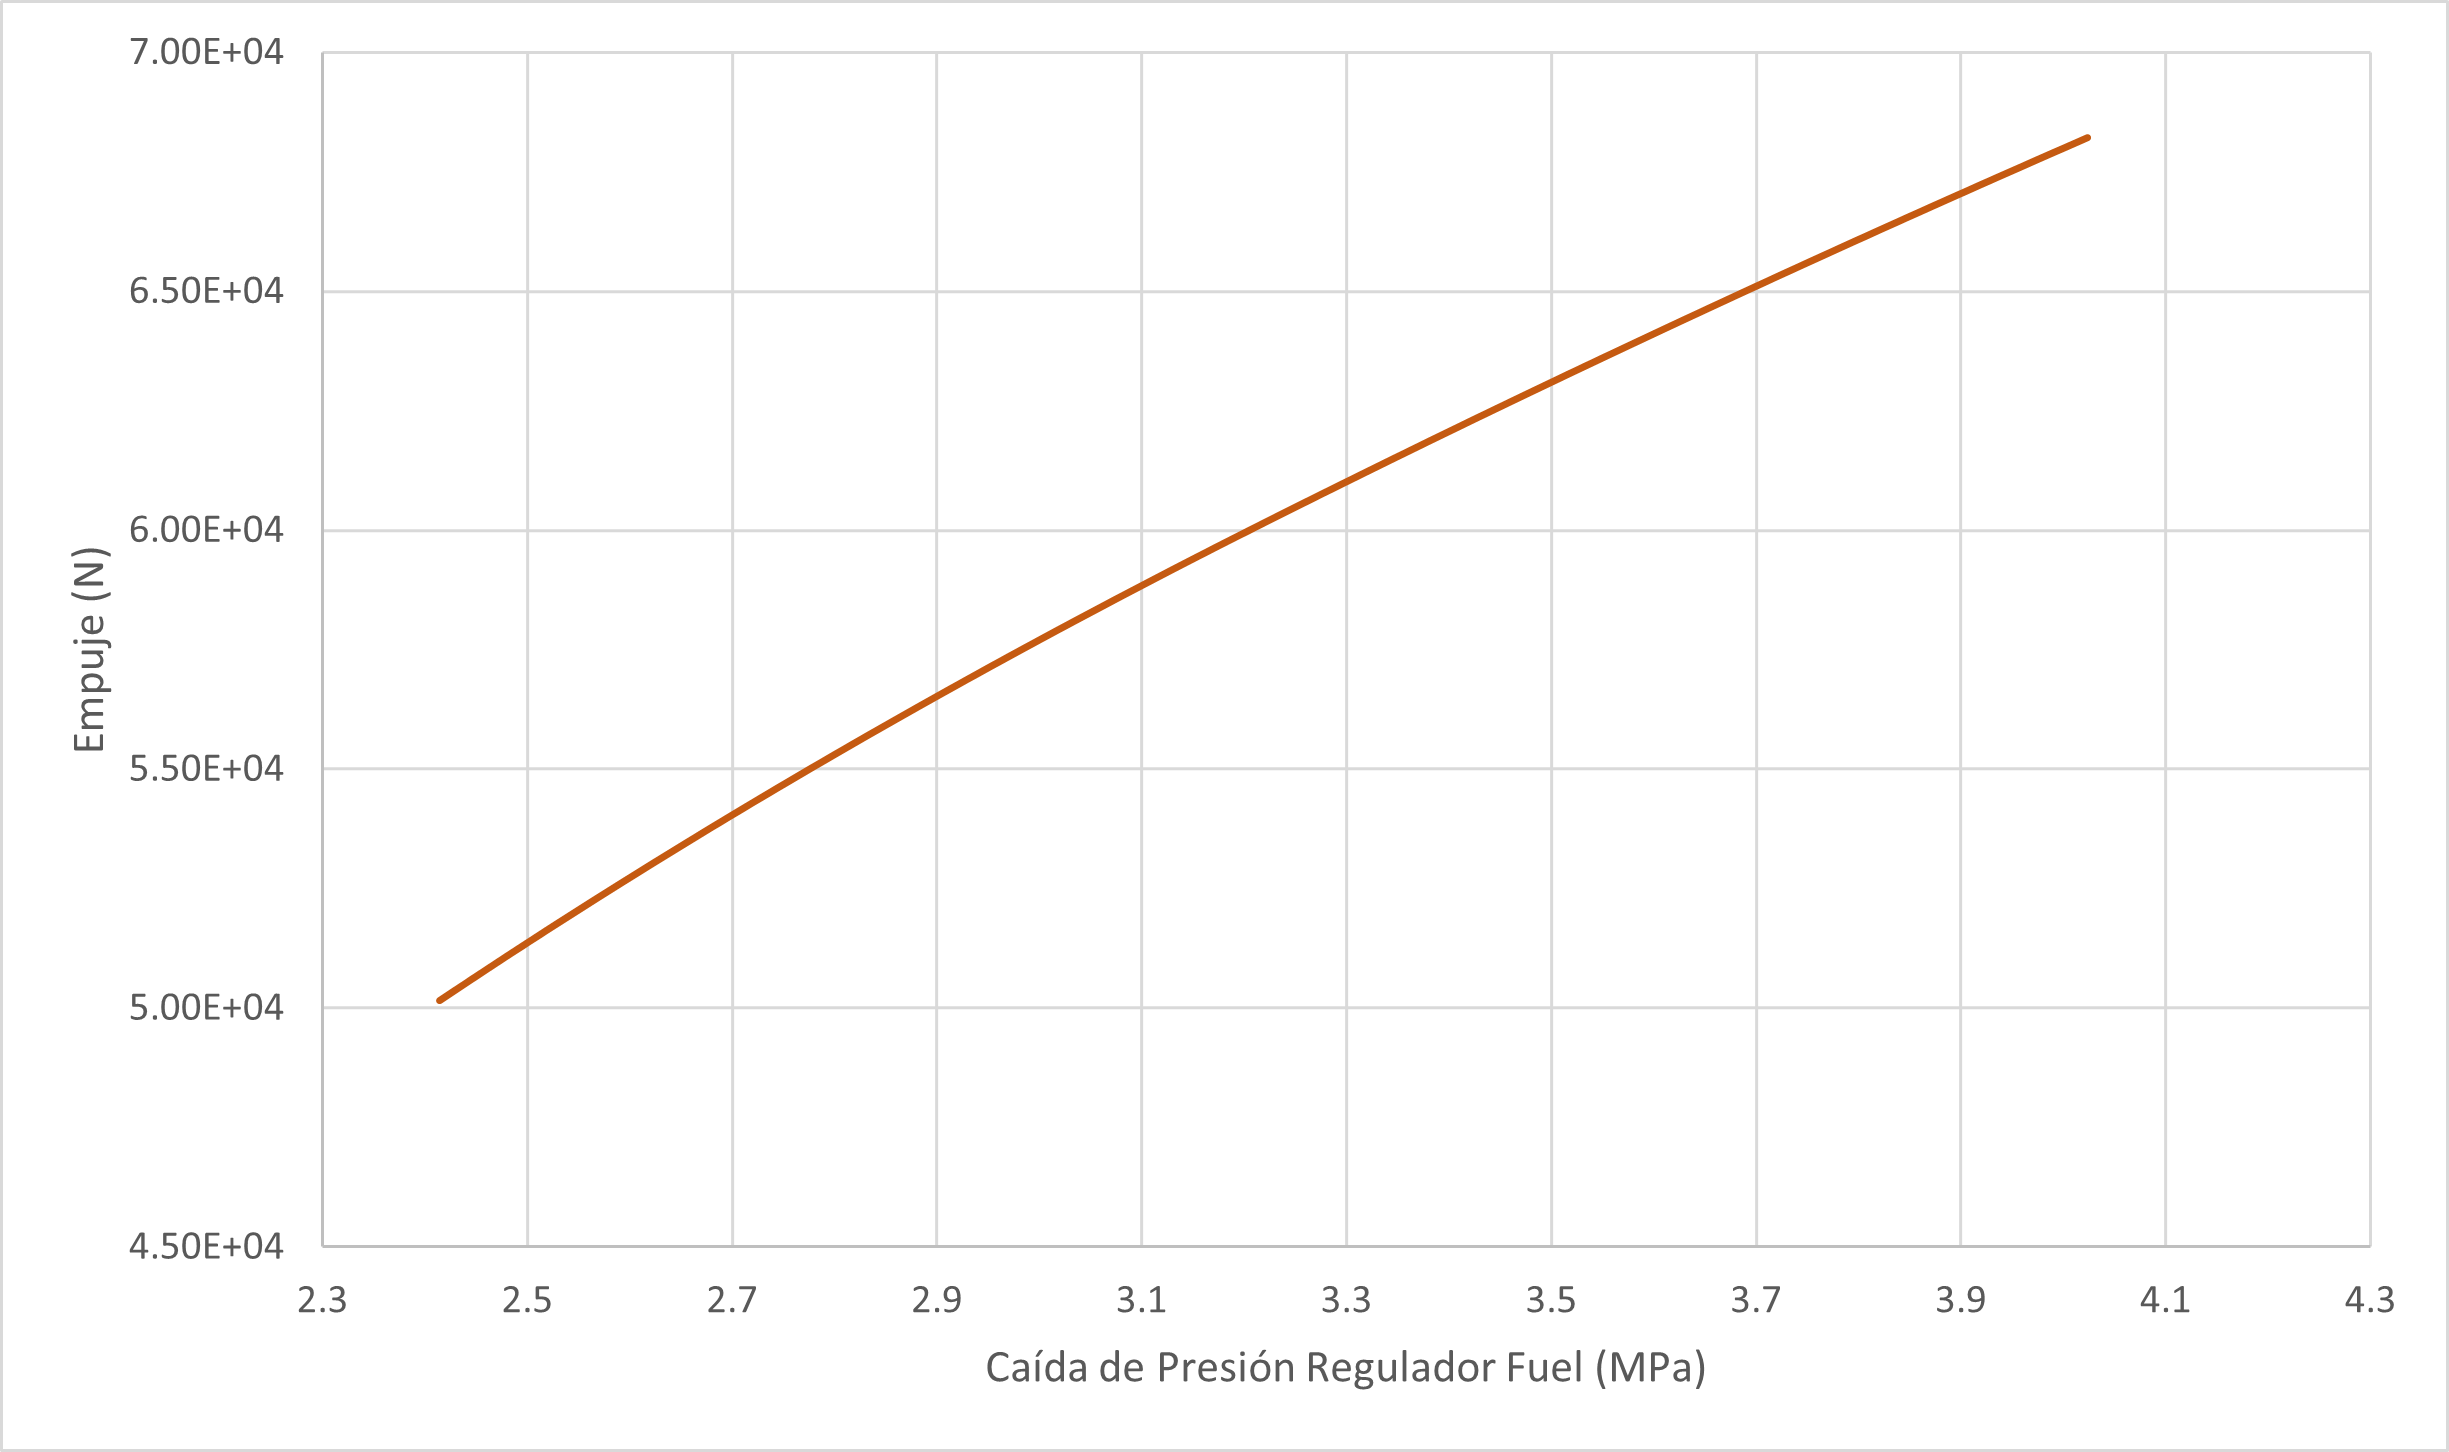

Data behind this chart, as committed beside it:
Experiment: exp1 Library: LPRES_EXAMPLES…
User: diego Date: 2021:02:06 Time: 17:45…
Platform: win64_gcc64v4_9 OS: Microsoft …
Library dependency list: LPRES V1.3.7 LP…
Programme and Version: EcosimPro V6.0.0
Regulator_1.dp, ThrustMonitor.Thrust, 
Pa, N, 
2.41439e+06, 50165, 
2.42244e+06, 50281, 
2.43049e+06, 50396, 
2.43854e+06, 50510, 
2.44658e+06, 50624, 
2.45463e+06, 50738, 
2.46268e+06, 50852, 
2.47073e+06, 50965, 
2.47878e+06, 51078, 
2.48682e+06, 51190, 
2.49487e+06, 51302, 
2.50292e+06, 51414, 
2.51097e+06, 51525, 
2.51902e+06, 51636, 
2.52706e+06, 51747, 
2.53511e+06, 51857, 
2.54316e+06, 51967, 
2.55121e+06, 52077, 
2.55926e+06, 52186, 
2.5673e+06, 52295, 
2.57535e+06, 52404, 
2.5834e+06, 52512, 
2.59145e+06, 52620, 
2.5995e+06, 52728, 
2.60754e+06, 52835, 
2.61559e+06, 52942, 
2.62364e+06, 53049, 
2.63169e+06, 53155, 
2.63973e+06, 53261, 
2.64778e+06, 53367, 
2.65583e+06, 53472, 
2.66388e+06, 53577, 
2.67193e+06, 53682, 
2.67997e+06, 53786, 
2.68802e+06, 53891, 
2.69607e+06, 53994, 
2.70412e+06, 54098, 
2.71217e+06, 54201, 
2.72021e+06, 54304, 
2.72826e+06, 54407, 
2.73631e+06, 54509, 
2.74436e+06, 54611, 
2.75241e+06, 54713, 
2.76045e+06, 54814, 
2.7685e+06, 54915, 
2.77655e+06, 55016, 
2.7846e+06, 55117, 
2.79265e+06, 55217, 
2.80069e+06, 55317, 
2.80874e+06, 55417, 
2.81679e+06, 55516, 
2.82484e+06, 55615, 
2.83289e+06, 55714, 
2.84093e+06, 55813, 
... 147 more rows
